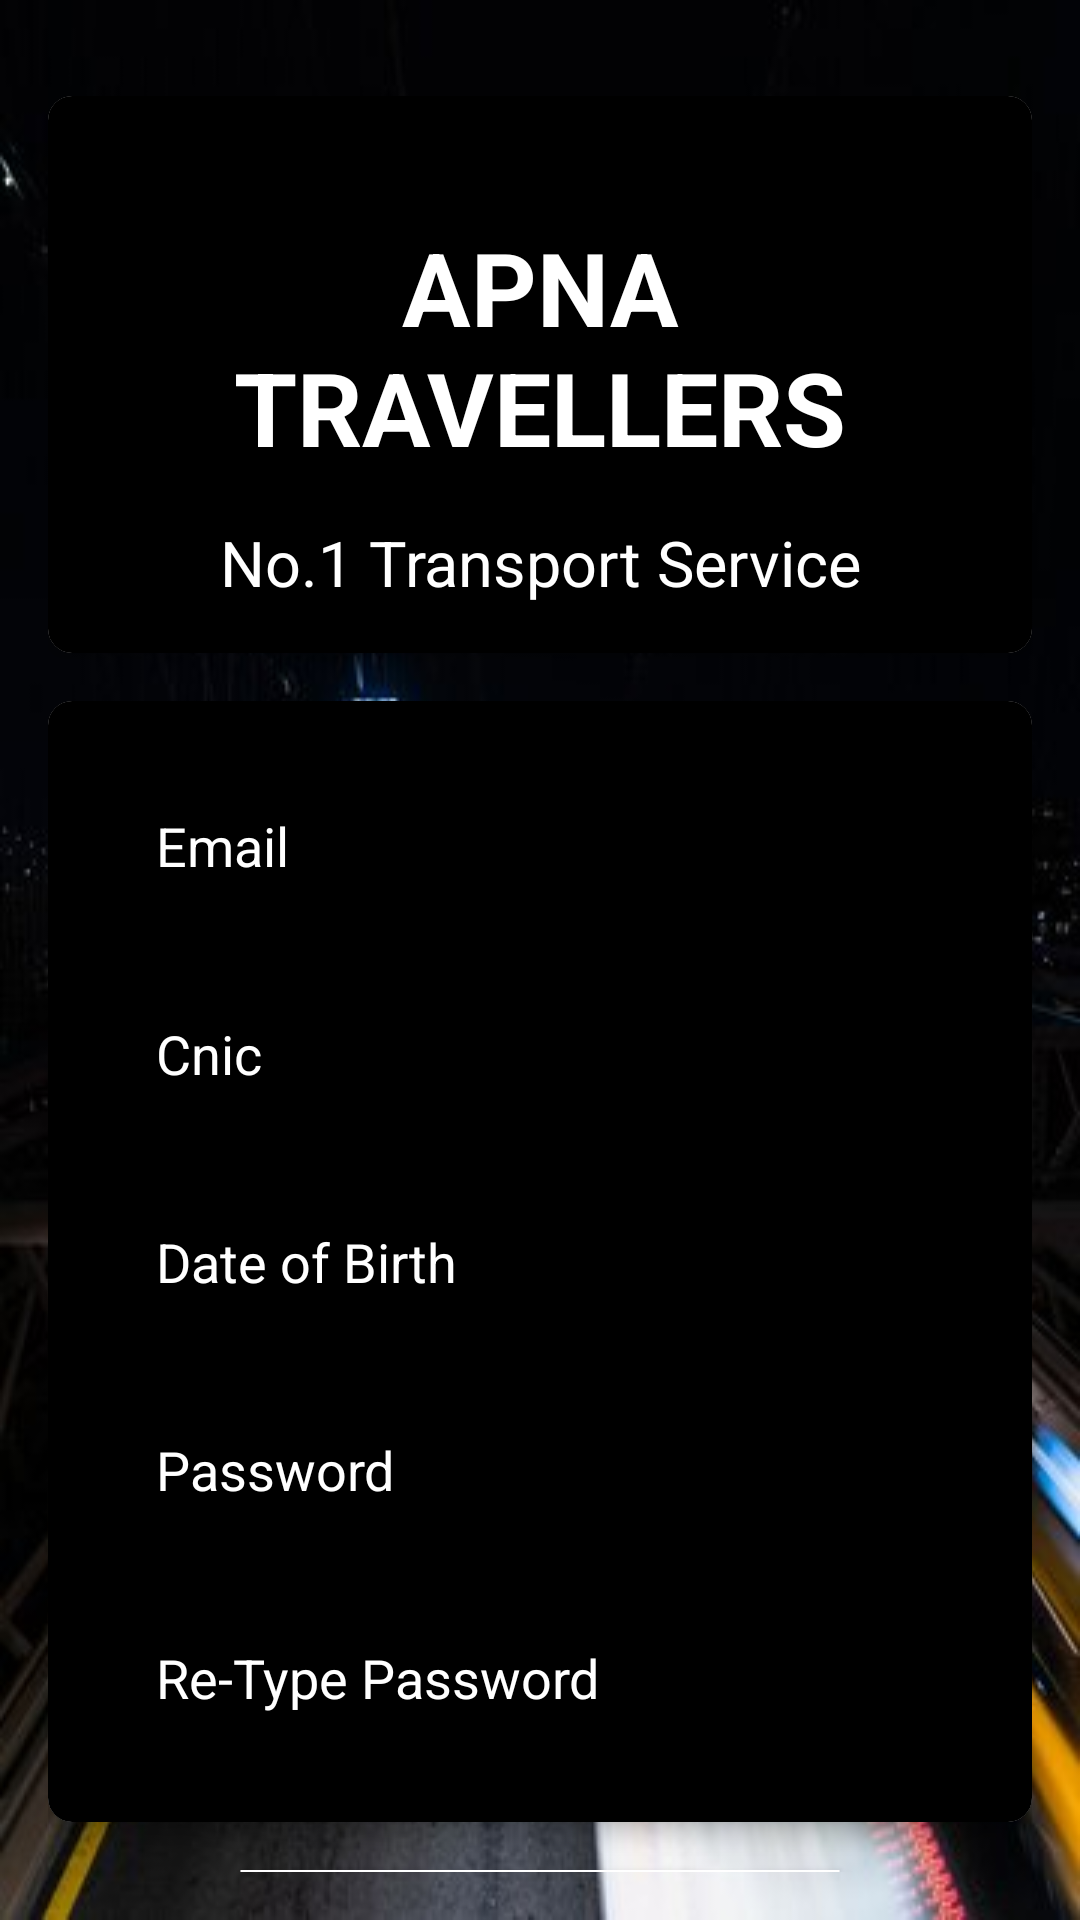

Produce the Android XML layout that renders to this screen, including the resource entries it uses.
<!-- AndroidManifest.xml: application theme Theme.BRS -->
<!-- res/layout/activity_sign_up.xml -->
<LinearLayout xmlns:android="http://schemas.android.com/apk/res/android"
    xmlns:app="http://schemas.android.com/apk/res-auto"
    android:layout_width="match_parent"
    android:layout_height="match_parent"
    android:orientation="vertical"
    android:background="@drawable/gradient_background"
    android:padding="16dp"
    android:gravity="center_horizontal">

    <androidx.cardview.widget.CardView
        android:layout_width="match_parent"
        android:layout_height="wrap_content"
        android:layout_marginTop="16dp"
        app:cardCornerRadius="8dp"
        app:cardElevation="4dp">

        <LinearLayout
            android:layout_width="match_parent"
            android:layout_height="wrap_content"
            android:orientation="vertical"
            android:background="@color/material_dynamic_neutral0"
            android:padding="16dp">

            <TextView
                android:layout_width="match_parent"
                android:layout_height="wrap_content"
                android:layout_marginTop="25dp"
                android:gravity="center"
                android:text="APNA TRAVELLERS"
                android:textColor="@android:color/white"
                android:textSize="34sp"
                android:textStyle="bold" />

            <TextView
                android:layout_width="match_parent"
                android:layout_height="wrap_content"
                android:layout_marginTop="15dp"
                android:gravity="center"
                android:text="No.1 Transport Service"
                android:textColor="@android:color/white"
                android:textSize="21sp"
                android:visibility="visible" />
        </LinearLayout>

    </androidx.cardview.widget.CardView>

    <androidx.cardview.widget.CardView
        android:layout_width="match_parent"
        android:layout_height="wrap_content"
        android:layout_marginTop="16dp"
        app:cardCornerRadius="8dp"
        app:cardElevation="4dp">

        <LinearLayout
            android:layout_width="match_parent"
            android:layout_height="wrap_content"
            android:orientation="vertical"
            android:background="@color/material_dynamic_neutral0"
            android:padding="26dp">

            <EditText
                android:id="@+id/etEmail"
                android:layout_width="match_parent"
                android:layout_height="wrap_content"
                android:hint="Email"
                android:textColor="@color/white"
                android:textColorHint="@android:color/white"
                android:inputType="textEmailAddress"
                android:background="@drawable/edittext_background"
                android:padding="10dp" />

            <EditText
                android:id="@+id/cnic"
                android:layout_width="match_parent"
                android:layout_height="wrap_content"
                android:layout_marginTop="25dp"
                android:hint="Cnic"
                android:textColorHint="@android:color/white"
                android:textColor="@color/white"
                android:inputType="textPassword"
                android:background="@drawable/edittext_background"
                android:padding="10dp" />

            <EditText
                android:id="@+id/selectDate"
                android:layout_width="match_parent"
                android:layout_height="wrap_content"
                android:layout_marginTop="25dp"
                android:background="@drawable/edittext_background"
                android:padding="10dp"
                android:hint="Date of Birth"
                android:textColorHint="@android:color/white"
                android:focusable="false"
                android:textColor="@color/white"
                android:clickable="true"/>

            <EditText
                android:id="@+id/etPassword"
                android:layout_width="match_parent"
                android:layout_height="wrap_content"
                android:layout_marginTop="25dp"
                android:hint="Password"
                android:textColor="@color/white"
                android:textColorHint="@android:color/white"
                android:inputType="textPassword"
                android:background="@drawable/edittext_background"
                android:padding="10dp" />

            <EditText
                android:id="@+id/etConfirmPassword"
                android:layout_width="match_parent"
                android:layout_height="wrap_content"
                android:layout_marginTop="25dp"
                android:hint="Re-Type Password"
                android:textColorHint="@android:color/white"
                android:textColor="@color/white"
                android:inputType="textPassword"
                android:background="@drawable/edittext_background"
                android:padding="10dp" />
        </LinearLayout>

    </androidx.cardview.widget.CardView>

    <androidx.cardview.widget.CardView
        android:layout_width="wrap_content"
        android:layout_height="wrap_content"
        android:layout_marginTop="16dp"
        app:cardCornerRadius="8dp"
        app:cardElevation="4dp">

        <Button
            android:id="@+id/btnSignUp"
            android:layout_width="200dp"
            android:layout_height="wrap_content"
            android:text="Sign Up"
            android:textStyle="bold"
            android:textSize="20sp"
            android:textColor="@android:color/black"
            android:background="@drawable/button_login_background"
            android:padding="10dp" />
    </androidx.cardview.widget.CardView>

    <TextView
        android:id="@+id/tvLoginPrompt"
        android:layout_width="match_parent"
        android:layout_height="wrap_content"
        android:layout_marginTop="13dp"
        android:gravity="center"
        android:text="Already have an account? Login"
        android:textColor="@color/login_prompt_color_selector"
        android:textSize="20dp"
        android:textStyle="bold" />

</LinearLayout>
<!-- resources referenced by this layout -->
<resources>
  <color name="white">#FFFFFFFF</color>
  <!-- drawable button_login_background (drawable) -->
  <selector xmlns:android="http://schemas.android.com/apk/res/android">
      <item>
          <shape android:shape="rectangle">
              <solid android:color="@android:color/transparent" />
              <stroke
                  android:width="2dp"
                  android:color="@android:color/white" />
              <corners android:radius="4dp" />
          </shape>
      </item>
  </selector>
  <!-- drawable gradient_background (drawable) -->
  <?xml version="1.0" encoding="utf-8"?>
  <layer-list xmlns:android="http://schemas.android.com/apk/res/android">
      <item>
          <shape android:shape="rectangle">
              <gradient
                  android:startColor="#00B8D9"
                  android:endColor="#37C7C4"
                  android:angle="180" />
          </shape>
      </item>
      <item android:drawable="@drawable/bg_image" />
  </layer-list>
  <style name="Theme.BRS" parent="Base.Theme.BRS" />
  <!-- drawable bg_image: jpg bitmap (drawable, 32061 bytes) -->
  <style name="Base.Theme.BRS" parent="Theme.Material3.DayNight.NoActionBar">
          
          
      </style>
</resources>
